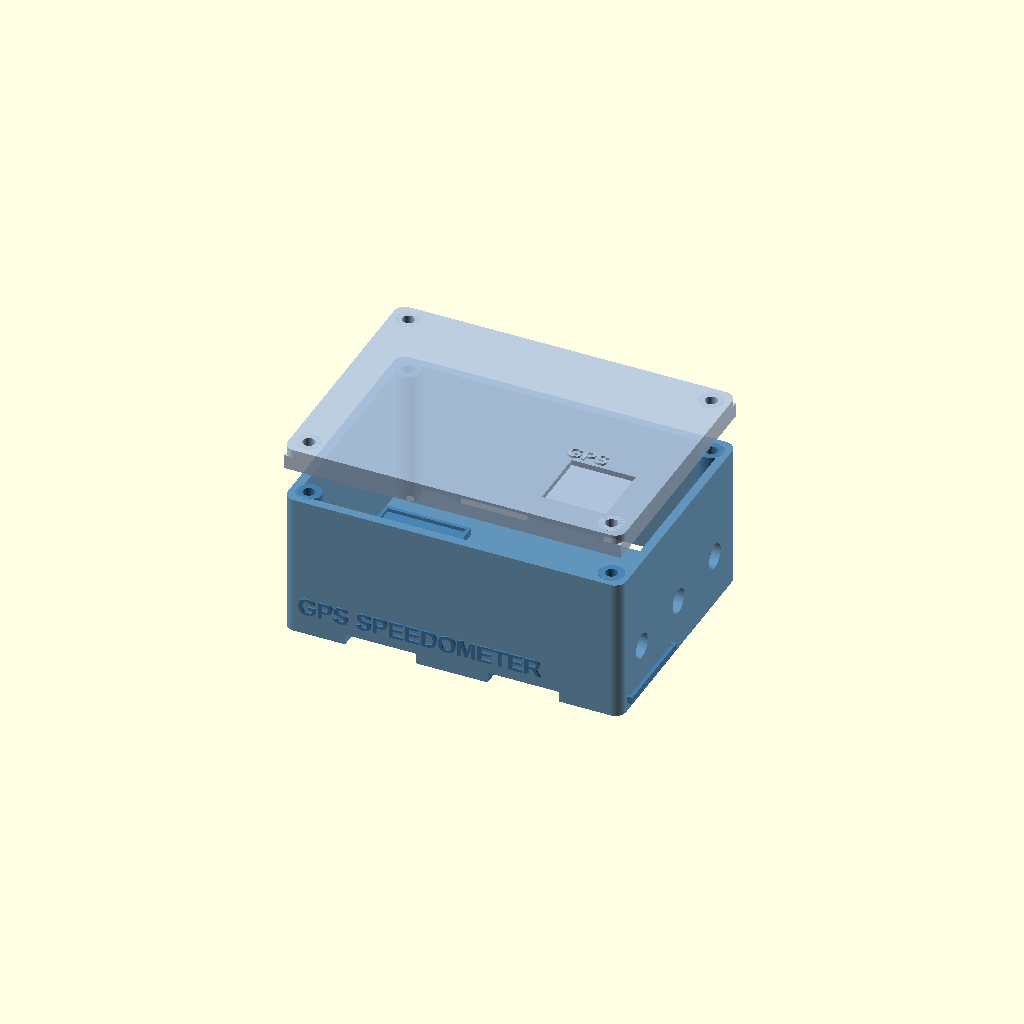
Cell 1: rendered with the file's own defaults.
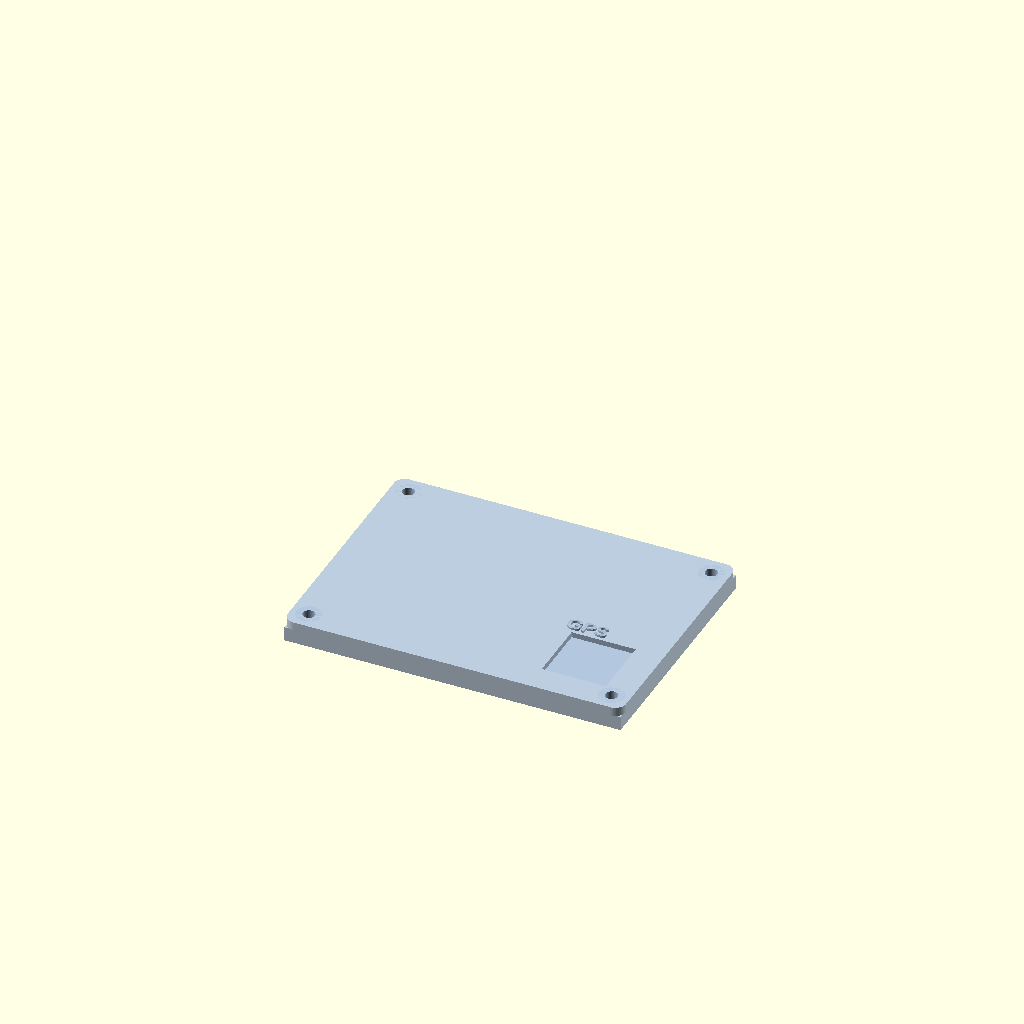
Cell 2: SHOW_BOTTOM = false (everything else at default).
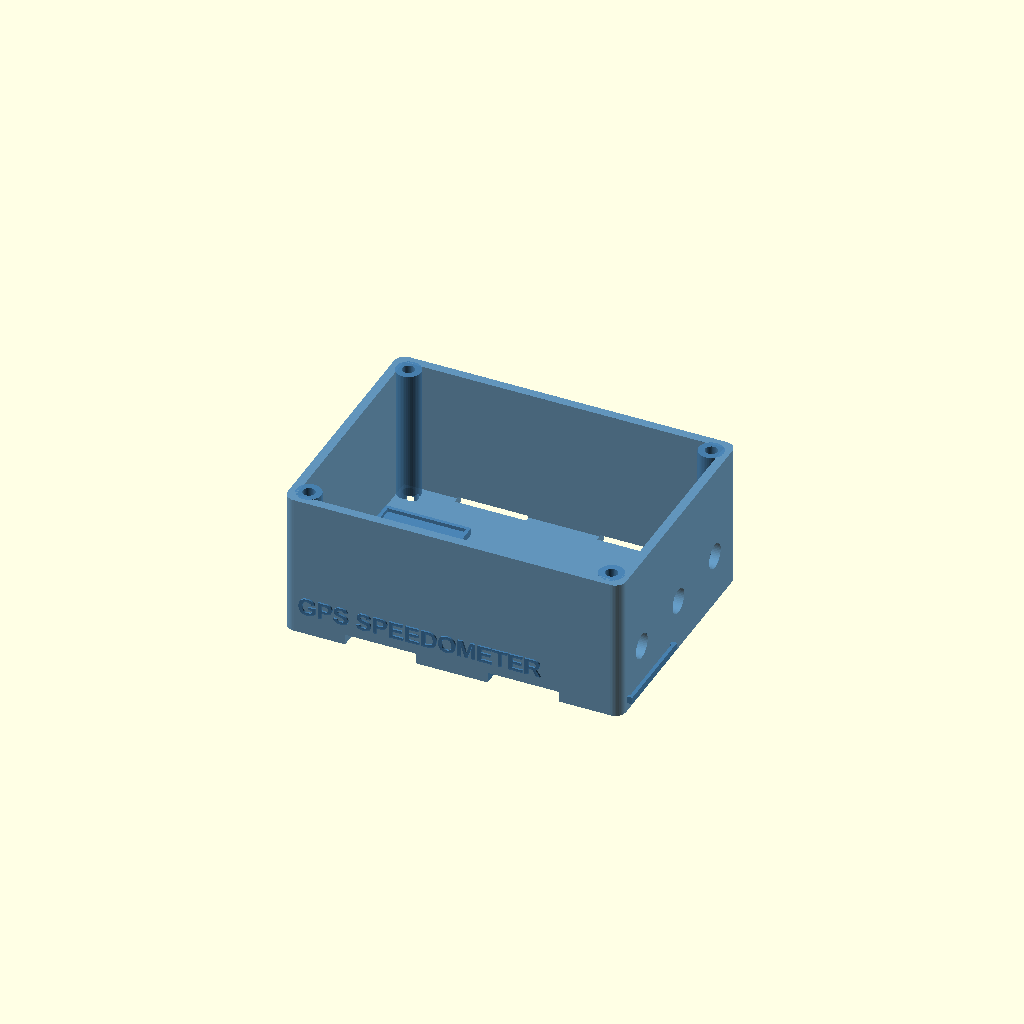
Cell 3: SHOW_LID = false (everything else at default).
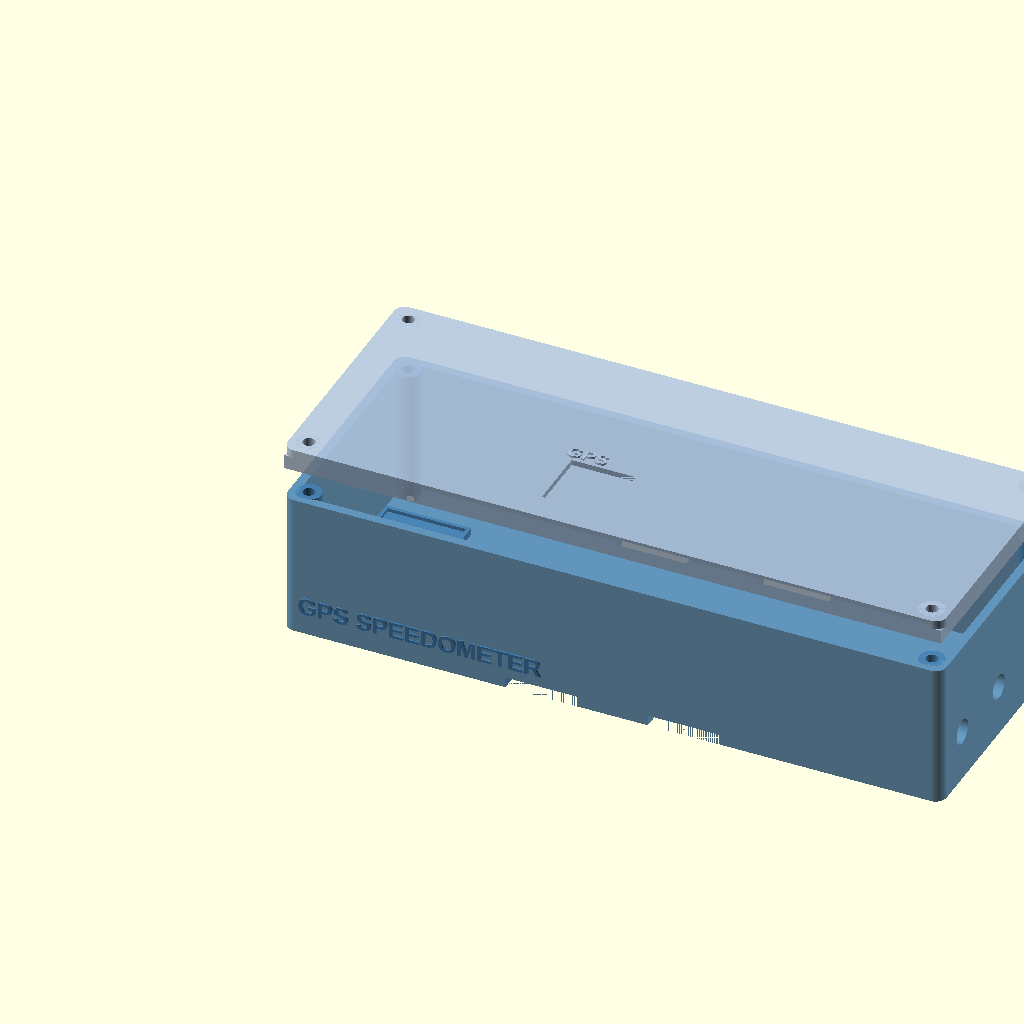
Cell 4 — inner_l set to 180, the other parameters unchanged.
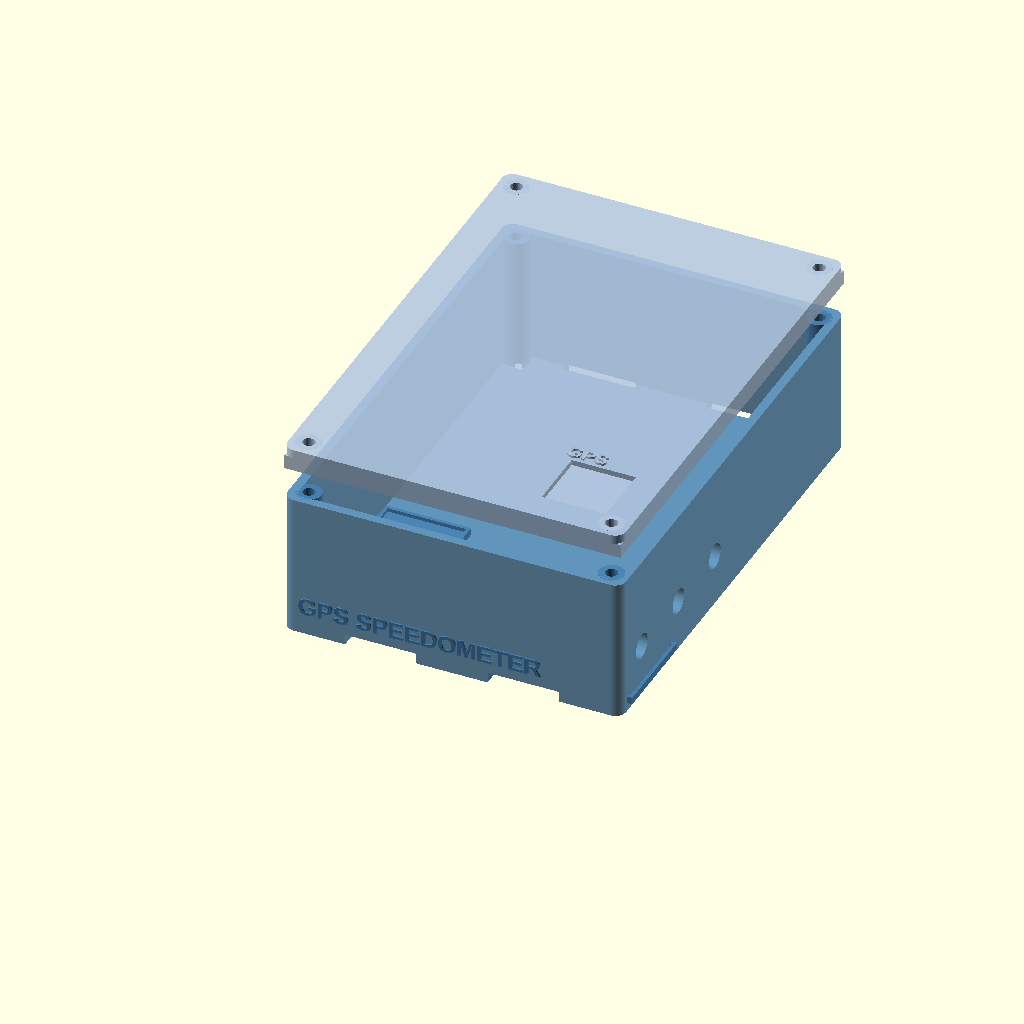
Cell 5: the same model with inner_w = 130.
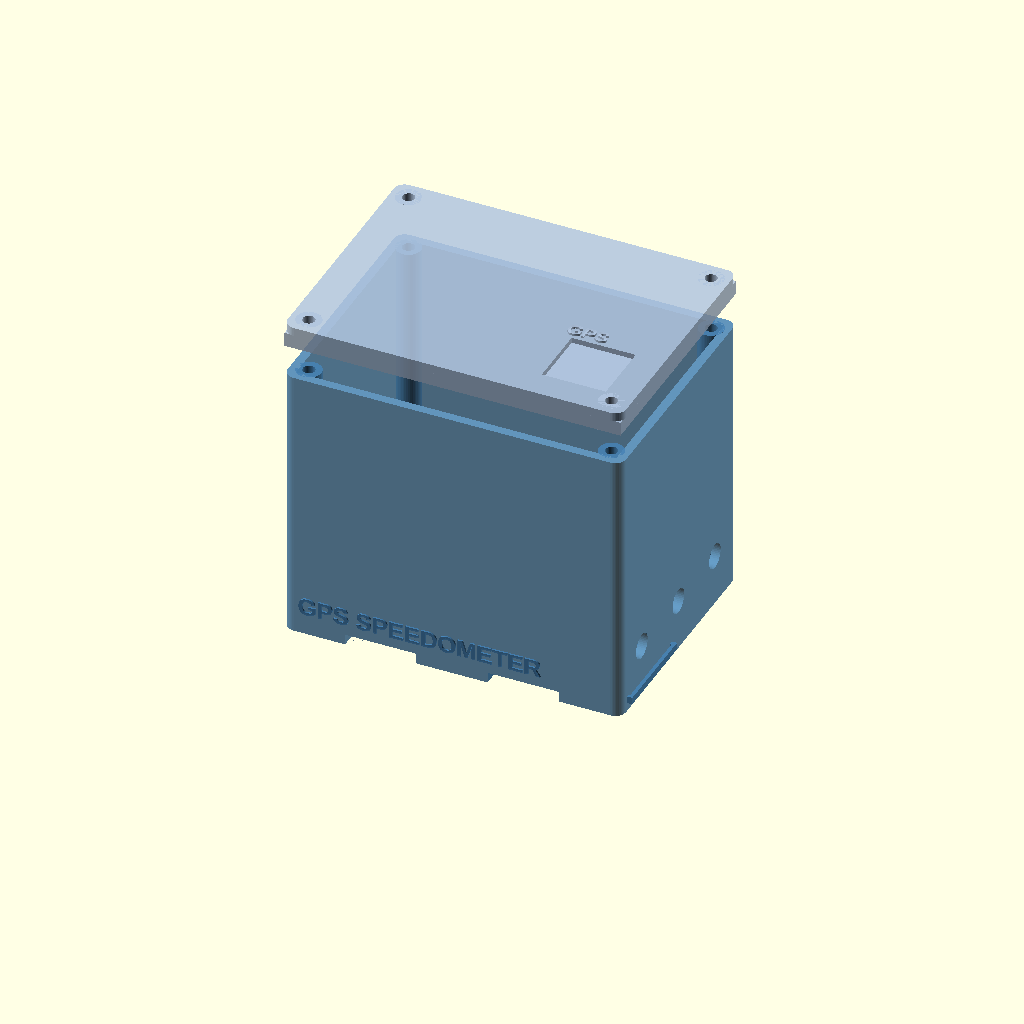
Cell 6: the same model with inner_h = 76.
All cells are drawn from one camera (rotation 55°, 0°, 25°, orthographic, colour scheme Cornfield), so only the parameter changes between them.
OpenSCAD source file box.scad:
// box.scad – Parametric enclosure for GPS Speedometer Pulse Emulator
//
// Components housed:
//   - ESP32 DevKit v1       (52 × 28 mm, M2.5 mount holes 48 × 23.5 mm pitch)
//   - NEO-6M GPS module     (25 × 35 mm, ceramic antenna 18 × 18 mm on top)
//   - Buck converter        (MP1584 / LM2596, 22 × 17 mm)
//   - Transistor + resistors on small perfboard (20 × 20 mm)
//
// Print in PETG or PLA, 0.2 mm layer, 3 perimeters, 20 % infill.
// M3 heat-set inserts recommended for corner screw holes (or thread directly).
// M2.5 heat-set inserts for ESP32 standoffs.
//
// Two parts in this file – use the render switches at the bottom:
//   SHOW_BOTTOM = true / false
//   SHOW_LID    = true / false

// ── Global parameters ────────────────────────────────────────────────────────
$fn = 48;           // arc smoothness

// Inner cavity dimensions
inner_l = 90;       // X length
inner_w = 65;       // Y width
inner_h = 38;       // Z inner height (bottom part)

wall    = 2.5;      // wall / floor / ceiling thickness
corner_r = 3;       // outer corner radius

lid_h   = 8;        // height of lid (including lip)
lip_h   = 4;        // height of snap/press fit lip
lip_gap = 0.3;      // clearance between lid lip and inner wall

// ── Derived outer dimensions ─────────────────────────────────────────────────
outer_l = inner_l + 2 * wall;
outer_w = inner_w + 2 * wall;
outer_h = inner_h + wall;       // floor included, top open for lid

// ── Render switches ──────────────────────────────────────────────────────────
SHOW_BOTTOM = true;
SHOW_LID    = true;

// ── Component positions (from inner floor origin, bottom-left = 0,0) ─────────
// ESP32 DevKit v1 – left side
esp32_x    = 2;
esp32_y    = 2;
esp32_l    = 52;
esp32_w    = 28;
esp32_mh_x = 2;        // mounting hole inset from module edge
esp32_mh_y = 2.25;
esp32_mh_dx = 48;      // hole pitch X
esp32_mh_dy = 23.5;    // hole pitch Y
esp32_mh_d  = 2.7;     // M2.5 clearance
standoff_h  = 4;       // height of standoff above floor
standoff_od = 5;       // standoff outer diameter

// NEO-6M GPS – right side
gps_x  = 58;
gps_y  = 2;
gps_l  = 35;           // module PCB length
gps_w  = 25;           // module PCB width
ant_x  = gps_x + 8.5; // ceramic antenna X offset from inner origin
ant_y  = gps_y + 3.5; // ceramic antenna Y offset
ant_l  = 18;           // antenna width
ant_w  = 18;           // antenna depth
ant_win_thick = 1.0;   // thinned lid wall over antenna (GPS signal window)

// Buck converter – bottom-left, behind ESP32
buck_x = 2;
buck_y = 34;
buck_l = 22;
buck_w = 17;

// Perfboard (transistor + resistors) – bottom-right
perf_x = 58;
perf_y = 30;
perf_l = 20;
perf_w = 20;

// ── Cable entry holes – in the right short wall (max-X face) ─────────────────
// Three Ø7 mm holes for rubber grommets: 12V in, signal out, GND
cable_d    = 7;
cable_z    = 12;           // height from inner floor
cable_y    = [10, 32, 54]; // Y positions of the three holes

// ── M3 corner screws (bottom body → lid) ─────────────────────────────────────
m3_d       = 3.4;          // clearance drill
m3_boss_d  = 7;            // boss / pad outer diameter
m3_inset   = 5;            // distance from outer corner centre to hole centre

// ── Zip-tie slots in the outer base ──────────────────────────────────────────
zt_w  = 4;                 // slot width
zt_h  = 3;                 // slot height through floor
zt_l  = 20;                // slot length
// Positions: pair on each long side, centred ± 20 mm from middle
zt_y_pairs = [-20, 20];    // Y offset from centre

// ── M3 mounting holes in base (for bolting to moped frame) ───────────────────
mount_d     = 3.4;
mount_boss_d = 8;
mount_inset = 7;           // from outer edge
// Four corners of the outer footprint

// ─────────────────────────────────────────────────────────────────────────────
// Helper modules
// ─────────────────────────────────────────────────────────────────────────────

module rounded_box(l, w, h, r) {
    hull() {
        for (xi = [r, l - r], yi = [r, w - r])
            translate([xi, yi, 0]) cylinder(h=h, r=r);
    }
}

module rounded_box_bottom(l, w, h, r) {
    // Solid rounded-rectangle prism with flat bottom
    rounded_box(l, w, h, r);
}

module m3_corner_bosses(h) {
    // Four M3 boss cylinders at inner corners of outer shell
    positions = [
        [m3_inset,             m3_inset,            ],
        [outer_l - m3_inset,   m3_inset,            ],
        [m3_inset,             outer_w - m3_inset,  ],
        [outer_l - m3_inset,   outer_w - m3_inset,  ]
    ];
    for (p = positions)
        translate([p[0], p[1], 0]) cylinder(h=h, d=m3_boss_d);
}

module m3_corner_holes(h) {
    positions = [
        [m3_inset,             m3_inset,            ],
        [outer_l - m3_inset,   m3_inset,            ],
        [m3_inset,             outer_w - m3_inset,  ],
        [outer_l - m3_inset,   outer_w - m3_inset,  ]
    ];
    for (p = positions)
        translate([p[0], p[1], -1]) cylinder(h=h + 2, d=m3_d);
}

// ─────────────────────────────────────────────────────────────────────────────
// BOTTOM PART
// ─────────────────────────────────────────────────────────────────────────────

module bottom() {
    difference() {
        union() {
            // Outer shell (open top)
            difference() {
                rounded_box_bottom(outer_l, outer_w, outer_h, corner_r);
                // Hollow out interior
                translate([wall, wall, wall])
                    cube([inner_l, inner_w, outer_h]); // open top
            }

            // M3 corner bosses (extend from floor)
            translate([0, 0, 0]) m3_corner_bosses(outer_h);

            // ESP32 standoffs
            translate([wall + esp32_x + esp32_mh_x,
                       wall + esp32_y + esp32_mh_y, wall]) {
                for (xi = [0, esp32_mh_dx], yi = [0, esp32_mh_dy])
                    translate([xi, yi, 0])
                        cylinder(h=standoff_h, d=standoff_od);
            }

            // Component trays (raised rim around GPS and buck converter)
            // NEO-6M tray – 1 mm rim, 1 mm floor raised 0 mm (sits on standoffs
            // not needed for GPS; thin retaining lip sufficient)
            translate([wall + gps_x - 1, wall + gps_y - 1, wall])
                difference() {
                    cube([gps_l + 2, gps_w + 2, 2]);
                    translate([1, 1, 1]) cube([gps_l, gps_w, 3]);
                }

            // Buck converter tray
            translate([wall + buck_x - 1, wall + buck_y - 1, wall])
                difference() {
                    cube([buck_l + 2, buck_w + 2, 2]);
                    translate([1, 1, 1]) cube([buck_l, buck_w, 3]);
                }
        }

        // ── Subtractions ────────────────────────────────────────────────────

        // M3 corner screw holes through bosses
        m3_corner_holes(outer_h);

        // M2.5 holes through ESP32 standoffs
        translate([wall + esp32_x + esp32_mh_x,
                   wall + esp32_y + esp32_mh_y, 0]) {
            for (xi = [0, esp32_mh_dx], yi = [0, esp32_mh_dy])
                translate([xi, yi, -1])
                    cylinder(h=standoff_h + wall + 2, d=esp32_mh_d);
        }

        // Cable entry holes – right short wall (X = outer_l face)
        for (cy = cable_y)
            translate([outer_l - wall - 0.01, wall + cy, wall + cable_z])
                rotate([0, 90, 0])
                    cylinder(h=wall + 1, d=cable_d);

        // Zip-tie slots – through outer bottom floor on both long sides
        // Side Y=0
        for (dy = zt_y_pairs)
            translate([outer_l / 2 + dy - zt_l / 2, -0.01, -0.01])
                cube([zt_l, zt_w + 0.01, zt_h + 0.01]);

        // Side Y=outer_w
        for (dy = zt_y_pairs)
            translate([outer_l / 2 + dy - zt_l / 2,
                       outer_w - zt_w, -0.01])
                cube([zt_l, zt_w + 0.01, zt_h + 0.01]);

        // Moped mounting holes through base – 4 corners
        mount_positions = [
            [mount_inset,             mount_inset            ],
            [outer_l - mount_inset,   mount_inset            ],
            [mount_inset,             outer_w - mount_inset  ],
            [outer_l - mount_inset,   outer_w - mount_inset  ]
        ];
        for (p = mount_positions)
            translate([p[0], p[1], -1])
                cylinder(h=wall + 2, d=mount_d);
    }

    // Countersunk pads (raised boss on underside not needed – flat base is fine)
    // Label emboss on outer side wall
    translate([wall + 2, -0.4, wall + 4])
        rotate([90, 0, 0])
            linear_extrude(height=0.5)
                text("GPS SPEEDOMETER", size=5, font="Liberation Sans:style=Bold");
}

// ─────────────────────────────────────────────────────────────────────────────
// LID
// ─────────────────────────────────────────────────────────────────────────────

module lid() {
    // Lid sits on top of bottom part. Origin at lid bottom face.
    // Lid outer footprint matches bottom outer footprint exactly.
    lip_thick = wall;  // lip wall thickness

    difference() {
        union() {
            // Top plate
            rounded_box_bottom(outer_l, outer_w, wall, corner_r);

            // Downward lip (press-fit inside inner walls)
            translate([wall - lip_thick + lip_gap,
                       wall - lip_thick + lip_gap, -lip_h])
                cube([inner_l + 2 * lip_thick - 2 * lip_gap,
                      inner_w + 2 * lip_thick - 2 * lip_gap,
                      lip_h]);

            // M3 bosses on lid (same X,Y corners as bottom)
            m3_corner_bosses(wall);

            // "GPS" raised label at antenna window position
            translate([wall + ant_x - wall, wall + ant_y + ant_w + 1, wall])
                linear_extrude(height=0.6)
                    text("GPS", size=4, font="Liberation Sans:style=Bold");
        }

        // ── Subtractions ────────────────────────────────────────────────────

        // Hollow out lip interior (lip is a frame, not solid)
        translate([wall + lip_gap, wall + lip_gap, -lip_h - 0.01])
            cube([inner_l - 2 * lip_gap, inner_w - 2 * lip_gap, lip_h + 0.01]);

        // M3 screw holes through lid bosses
        m3_corner_holes(wall);

        // GPS antenna window: thin the lid to ant_win_thick over antenna area
        // The full ceiling is 'wall' thick; we remove (wall - ant_win_thick) from inside
        thin_depth = wall - ant_win_thick;
        translate([wall + ant_x, wall + ant_y, ant_win_thick])
            cube([ant_l, ant_w, thin_depth + 0.01]);
    }
}

// ─────────────────────────────────────────────────────────────────────────────
// Assembly
// ─────────────────────────────────────────────────────────────────────────────

if (SHOW_BOTTOM) {
    color("SteelBlue", 0.85) bottom();
}

if (SHOW_LID) {
    // Place lid above bottom for preview; flip upside-down to print flat
    separation = SHOW_BOTTOM ? outer_h + lid_h + 5 : 0;
    translate([0, 0, separation])
        color("LightSteelBlue", 0.85) lid();
}
Customizer parameters (derived from the source; name, type, default, range or options):
inner_l: number, default 90
inner_w: number, default 65
inner_h: number, default 38
wall: number, default 2.5
corner_r: number, default 3
lid_h: number, default 8
lip_h: number, default 4
lip_gap: number, default 0.3
SHOW_BOTTOM: bool, default true
SHOW_LID: bool, default true
esp32_x: number, default 2
esp32_y: number, default 2
esp32_l: number, default 52
esp32_w: number, default 28
esp32_mh_x: number, default 2
esp32_mh_y: number, default 2.25
esp32_mh_dx: number, default 48
esp32_mh_dy: number, default 23.5
esp32_mh_d: number, default 2.7
standoff_h: number, default 4
standoff_od: number, default 5
gps_x: number, default 58
gps_y: number, default 2
gps_l: number, default 35
gps_w: number, default 25
ant_l: number, default 18
ant_w: number, default 18
ant_win_thick: number, default 1
buck_x: number, default 2
buck_y: number, default 34
buck_l: number, default 22
buck_w: number, default 17
perf_x: number, default 58
perf_y: number, default 30
perf_l: number, default 20
perf_w: number, default 20
cable_d: number, default 7
cable_z: number, default 12
cable_y: vector, default [10, 32, 54]
m3_d: number, default 3.4
m3_boss_d: number, default 7
m3_inset: number, default 5
zt_w: number, default 4
zt_h: number, default 3
zt_l: number, default 20
zt_y_pairs: vector, default [-20, 20]
mount_d: number, default 3.4
mount_boss_d: number, default 8
mount_inset: number, default 7
